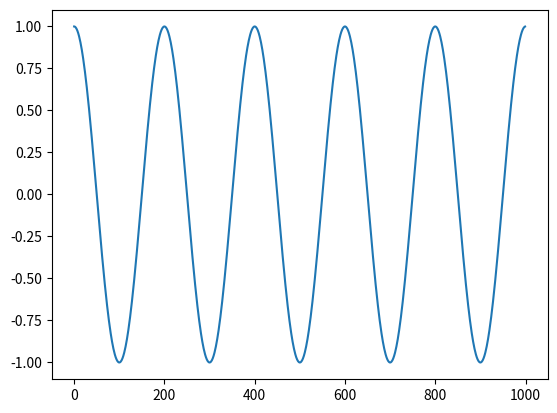

Reproduce this figure in Python.
import math
import numpy as np
import matplotlib.pyplot as plt

lul = np.arange(0,10,0.01)
cos_lul = np.cos(lul*math.pi)
plt.plot(cos_lul)
plt.show()